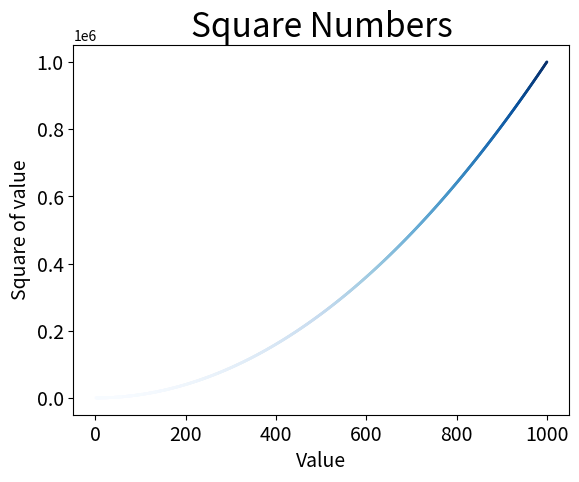

The matplotlib source for this figure: (Note: this script raises an exception after producing the figure.)
import matplotlib.pyplot as plt

x_values = list(range(1,1001))
y_values = [x**2 for x in x_values]

#plt.scatter(x_values,y_values,edgecolor='none',s=20)
#plt.scatter(x_values,y_values,c='red',s=20)

plt.scatter(x_values,y_values,c=y_values,cmap=plt.cm.Blues,
            edgecolors='none',s=4)
plt.title("Square Numbers",fontsize=24)
plt.xlabel("Value",fontsize=14)
plt.ylabel("Square of value",fontsize=14)

plt.tick_params(axis='both',which='major',labelsize=14)

#plt.show()
plt.savefig('../img/squares_plot.png',bbox_inches='tight')
